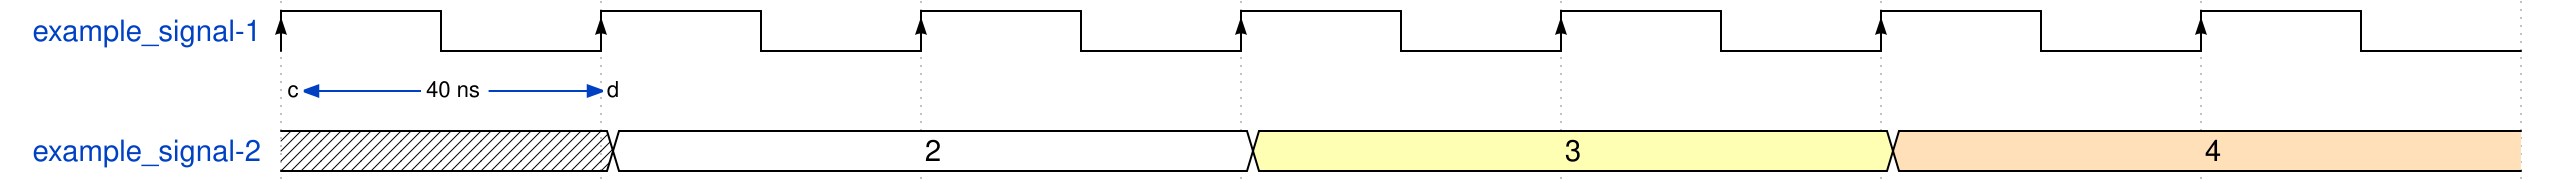

Here is a digital timing diagram. Give the WaveJSON source that produces it.

{
  signal: [
        // Signal-1 properties
        {
            name: 'example_signal-1',
			wave: 'P......',
          period: 1,
           phase: 0
        },
    	{
        	node: 'cd..........'
        },
        // Signal-2 properties
        {
            name: 'example_signal-2',
			wave: 'x2.3.4.',
          	data: ['2', '3', '4', '5', '6', '7', '8', '9']
        }
  ],
  config: { hscale: 4 },
  edge: [
    'c<->d 40 ns'
  ]
}